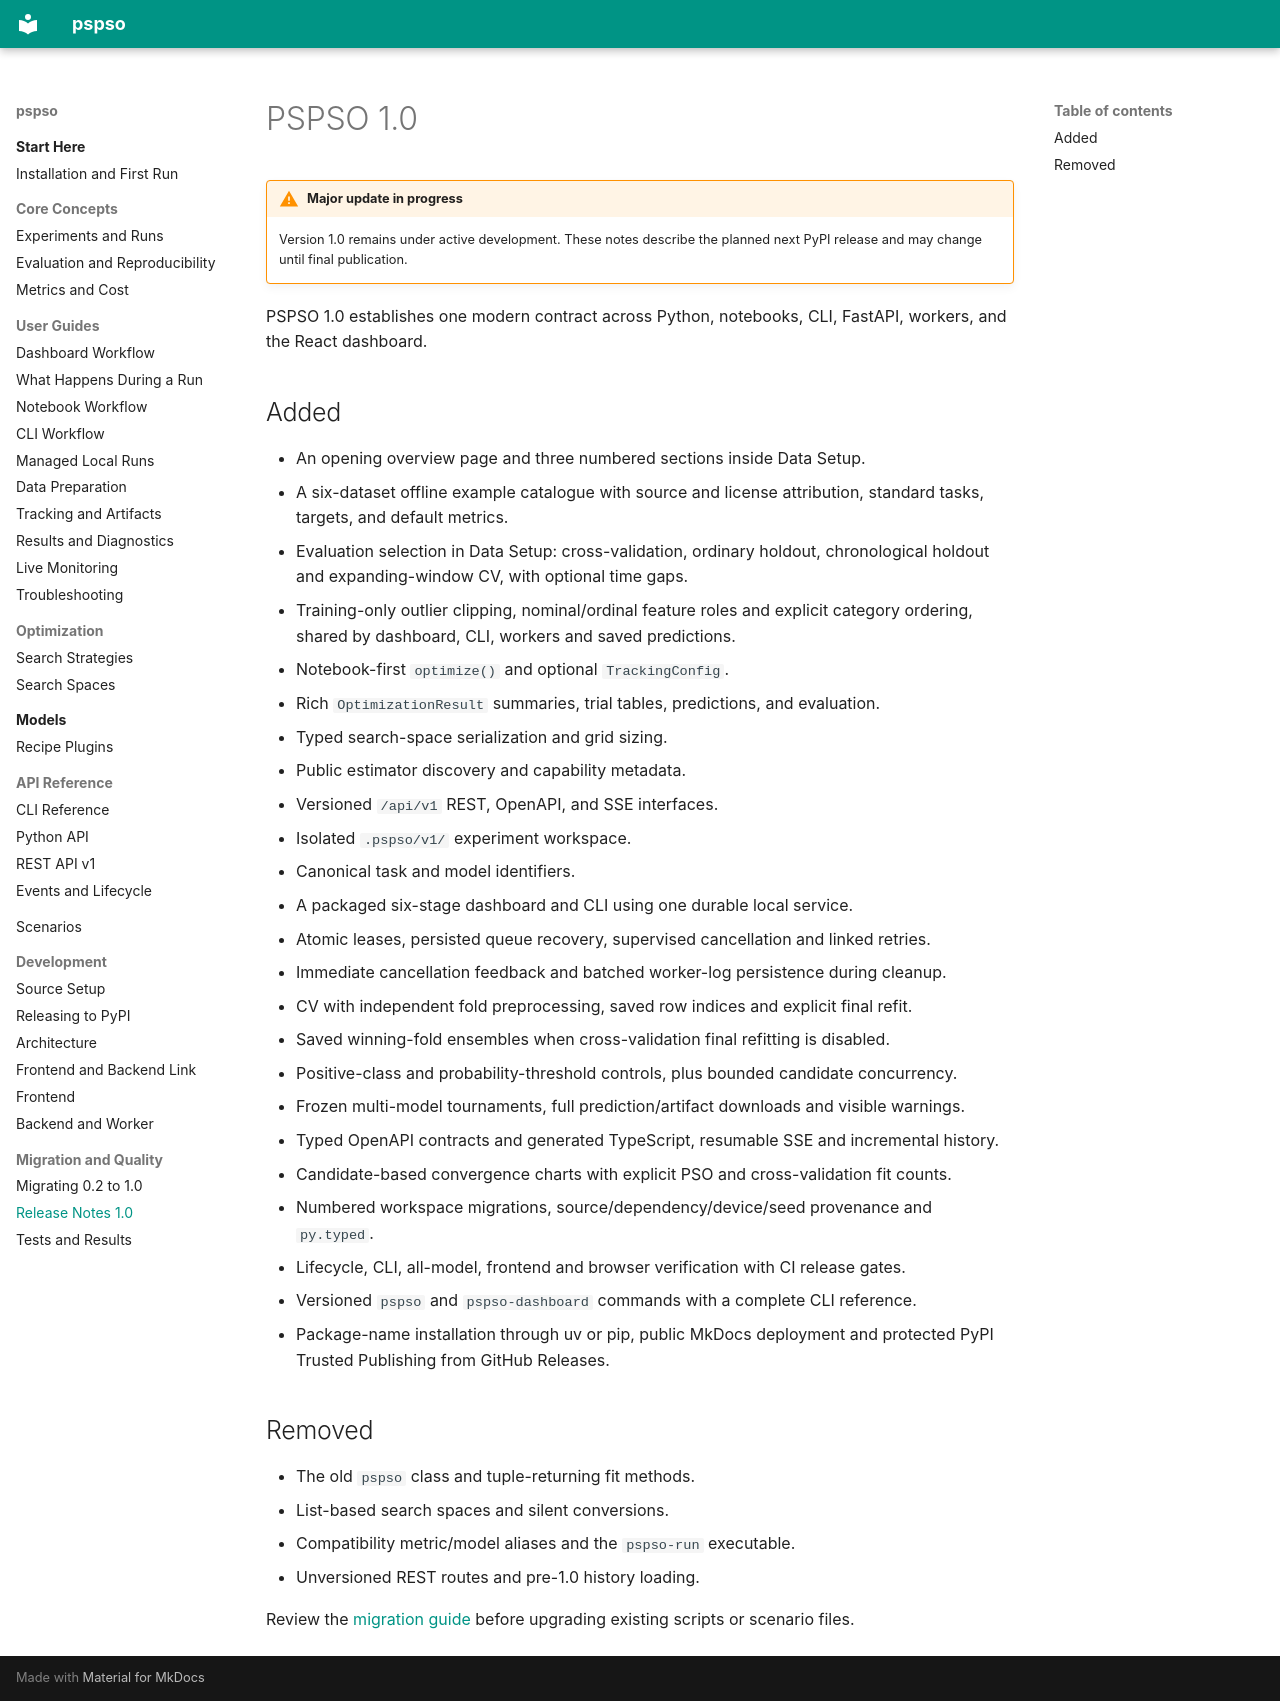

repository: ayhaidar/pspso · page: release-notes/1.0/index.html · generator: mkdocs

# PSPSO 1.0

!!! warning "Major update in progress"
    Version 1.0 remains under active development. These notes describe the
    planned next PyPI release and may change until final publication.

PSPSO 1.0 establishes one modern contract across Python, notebooks, CLI,
FastAPI, workers, and the React dashboard.

## Added

- An opening overview page and three numbered sections inside Data Setup.
- A six-dataset offline example catalogue with source and license attribution,
  standard tasks, targets, and default metrics.
- Evaluation selection in Data Setup: cross-validation, ordinary holdout,
  chronological holdout and expanding-window CV, with optional time gaps.
- Training-only outlier clipping, nominal/ordinal feature roles and explicit
  category ordering, shared by dashboard, CLI, workers and saved predictions.

- Notebook-first `optimize()` and optional `TrackingConfig`.
- Rich `OptimizationResult` summaries, trial tables, predictions, and evaluation.
- Typed search-space serialization and grid sizing.
- Public estimator discovery and capability metadata.
- Versioned `/api/v1` REST, OpenAPI, and SSE interfaces.
- Isolated `.pspso/v1/` experiment workspace.
- Canonical task and model identifiers.
- A packaged six-stage dashboard and CLI using one durable local service.
- Atomic leases, persisted queue recovery, supervised cancellation and linked retries.
- Immediate cancellation feedback and batched worker-log persistence during cleanup.
- CV with independent fold preprocessing, saved row indices and explicit final refit.
- Saved winning-fold ensembles when cross-validation final refitting is disabled.
- Positive-class and probability-threshold controls, plus bounded candidate concurrency.
- Frozen multi-model tournaments, full prediction/artifact downloads and visible warnings.
- Typed OpenAPI contracts and generated TypeScript, resumable SSE and incremental history.
- Candidate-based convergence charts with explicit PSO and cross-validation fit counts.
- Numbered workspace migrations, source/dependency/device/seed provenance and `py.typed`.
- Lifecycle, CLI, all-model, frontend and browser verification with CI release gates.
- Versioned `pspso` and `pspso-dashboard` commands with a complete CLI reference.
- Package-name installation through uv or pip, public MkDocs deployment and
  protected PyPI Trusted Publishing from GitHub Releases.

## Removed

- The old `pspso` class and tuple-returning fit methods.
- List-based search spaces and silent conversions.
- Compatibility metric/model aliases and the `pspso-run` executable.
- Unversioned REST routes and pre-1.0 history loading.

Review the [migration guide](../migration/1.0.md) before upgrading existing
scripts or scenario files.
